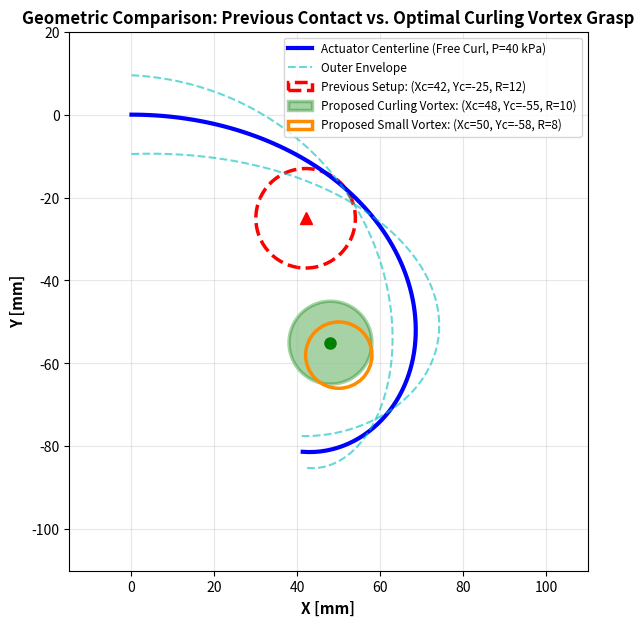

Generate this figure with matplotlib:
import numpy as np
import matplotlib.pyplot as plt

# Centerline points of tapered 4-cavity at P = 40 kPa (approximate polynomial fit from FEA tip & curvature)
# The actuator length is 140 mm.
s = np.linspace(0, 140, 100)
# Curvature kappa(s) increases from base to tip: kappa(s) = k0 + k1*(s/L)^2
# At s=140, total angle is 186 deg = 3.25 rad.
# Let's integrate theta(s) = integral kappa(s') ds'
# kappa(s) ~ 0.01 + 0.035*(s/140)**2
# integral kappa ds = 0.01*s + 0.035/3 * s**3 / 140**2
# At s=140: 0.01*140 + 0.035/3 * 140 = 1.4 + 1.63 = 3.03 rad ~ 174 deg.
kappa = 0.011 + 0.036 * (s / 140.0)**2
theta = np.zeros_like(s)
for i in range(1, len(s)):
    theta[i] = theta[i-1] + 0.5 * (kappa[i] + kappa[i-1]) * (s[i] - s[i-1])

x = np.zeros_like(s)
y = np.zeros_like(s)
for i in range(1, len(s)):
    ds = s[i] - s[i-1]
    th_mid = 0.5 * (theta[i] + theta[i-1])
    x[i] = x[i-1] + ds * np.cos(th_mid)
    y[i] = y[i-1] - ds * np.sin(th_mid)

print(f"Computed Free Bending Tip: x={x[-1]:.1f} mm, y={y[-1]:.1f} mm, angle={np.degrees(theta[-1]):.1f} deg")

# Compare with cylinder positions:
# 1. Previous "Distal" position: Xc = 42, Yc = -25 (R=12)
# 2. Optimal Curling Vortex position: Xc = 48, Yc = -55 (R=10)

fig, ax = plt.subplots(figsize=(8, 7), dpi=150)
ax.plot(x, y, 'b-', lw=3, label='Actuator Centerline (Free Curl, P=40 kPa)')

# Actuator thickness envelope
r_act = 9.5 - (9.5 - 3.8) * (s / 140.0)
# Draw normal offset
# normal vector: (-sin(th), -cos(th))
nx = -np.sin(theta)
ny = -np.cos(theta)
ax.plot(x + r_act*nx, y - r_act*ny, 'c--', alpha=0.6, label='Outer Envelope')
ax.plot(x - r_act*nx, y + r_act*ny, 'c--', alpha=0.6)

# 1. Previous position (Xc=42, Yc=-25, R=12)
c1 = plt.Circle((42, -25), 12, color='red', fill=False, lw=2.5, ls='--', label='Previous Setup: (Xc=42, Yc=-25, R=12)')
ax.add_patch(c1)
ax.plot(42, -25, 'r^', ms=8)

# 2. Optimal Curling Vortex position: (Xc=48, Yc=-55, R=10)
c2 = plt.Circle((48, -55), 10, color='green', fill=True, alpha=0.35, lw=2.5, ec='green', label='Proposed Curling Vortex: (Xc=48, Yc=-55, R=10)')
ax.add_patch(c2)
ax.plot(48, -55, 'go', ms=8)

# 3. Smaller R=8 at Curling Vortex: (Xc=50, Yc=-58, R=8)
c3 = plt.Circle((50, -58), 8, color='darkorange', fill=False, lw=2.5, ls='-', label='Proposed Small Vortex: (Xc=50, Yc=-58, R=8)')
ax.add_patch(c3)

ax.set_xlim(-15, 110)
ax.set_ylim(-110, 20)
ax.set_aspect('equal')
ax.grid(True, alpha=0.3)
ax.set_xlabel('X [mm]', fontsize=11, fontweight='bold')
ax.set_ylabel('Y [mm]', fontsize=11, fontweight='bold')
ax.set_title('Geometric Comparison: Previous Contact vs. Optimal Curling Vortex Grasp', fontsize=12, fontweight='bold')
ax.legend(loc='upper right', fontsize=8.5)

out_fig = r"c:\Users\rudra\Documents\BTP\comsol\contact_grasp\curling_vortex_grasp\images\geometric_curl_comparison.png"
fig.savefig(out_fig, bbox_inches='tight')
print(f"Saved: {out_fig}")
